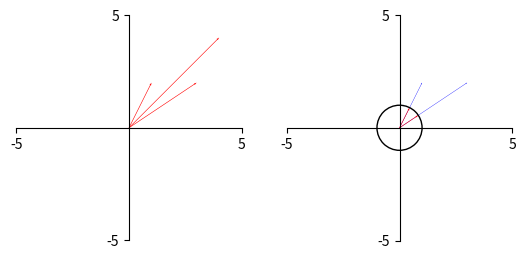

Python code for this plot:
import matplotlib.pyplot as plt
from matplotlib.patches import Circle
# from sympy import *
import numpy as np

a = np.linspace(-2,2,101)

X,Y = np.meshgrid(a,a)

# 分解 公式
# Z1 = np.abs(X) ** 2 + np.abs(Y) ** 2
# Z2 = np.abs(X) + np.abs(Y)
# fig,ax = plt.subplots()
# ax.plot(a,np.sqrt(np.abs(4-(np.abs(a)**2))))
# ax.set_aspect('equal',adjustable = 'box')
# plt.show()


# l2范数
# fig,ax = plt.subplots(subplot_kw = {'projection': '3d'})

# ax.contour(X,Y,Z2,levels = 2)
# ax.set_xlim(X.min(),X.max())
# ax.set_ylim(Y.min(),Y.max())
# ax.set_zlim(Z2.min(),Z2.max())
# ax.set_xticks([X.min(),X.max()])
# ax.set_yticks([Y.min(),Y.max()])
# ax.set_zticks([Z2.min(),Z2.max()])
# plt.show()

# 向量
a = np.array([3,2])
b = np.array([1,2])
c = a + b
fig,ax = plt.subplots(1,2)

ax[0].quiver(0,0,a[0],a[1],angles = 'xy',scale_units = 'xy',scale = 1,color = 'r',width = 0.0025)
ax[0].quiver(0,0,b[0],b[1],angles = 'xy',scale_units = 'xy',scale = 1,color = 'r',width = 0.0025)
ax[0].quiver(0,0,c[0],c[1],angles = 'xy',scale_units = 'xy',scale = 1,color = 'r',width = 0.0025)
ax[0].set_xlim(-5,5)
ax[0].set_ylim(-5,5)
ax[0].set_xticks([-5,5])
ax[0].set_yticks([-5,5])
ax[0].set_aspect('equal')
ax[0].spines[['left','bottom']].set_position('zero')
ax[0].spines[['right','top']].set_visible(False)

circle = Circle((0,0),radius = 1,edgecolor = 'black',facecolor = None,fill = False)
cosine = (a @ b) / (np.linalg.norm(a) * np.linalg.norm(b))

ax[1].quiver(0,0,a[0],a[1],angles = 'xy',scale_units = 'xy',scale = 1,color = 'b',width = 0.0015)
ax[1].quiver(0,0,b[0],b[1],angles = 'xy',scale_units = 'xy',scale = 1,color = 'b',width = 0.0015)
# ax[1].quiver(0,0,c[0],c[1],angles = 'xy',scale_units = 'xy',scale = 1,color = 'b',width = 0.0015)

a = a / np.linalg.norm(a)
b = b / np.linalg.norm(b)
# c = c / np.linalg.norm(c)

ax[1].quiver(0,0,a[0],a[1],angles = 'xy',scale_units = 'xy',scale = 1,color = 'r',width = 0.0025)
ax[1].quiver(0,0,b[0],b[1],angles = 'xy',scale_units = 'xy',scale = 1,color = 'r',width = 0.0025)
# ax[1].quiver(0,0,c[0],c[1],angles = 'xy',scale_units = 'xy',scale = 1,color = 'r',width = 0.0025)
ax[1].add_patch(circle)

print(np.dot(a,b),cosine)

ax[1].set_xlim(-5,5)
ax[1].set_ylim(-5,5)
ax[1].set_xticks([-5,5])
ax[1].set_yticks([-5,5])
ax[1].set_aspect('equal')
ax[1].spines[['left','bottom']].set_position('zero')
ax[1].spines[['right','top']].set_visible(False)
ax[1].annotate(f'{np.arccos(np.dot(a,b)):.2f}.2f',xy = (0,0),xytext=(0.01, .99),size=0.25)
plt.show()

print(cosine * np.linalg.norm(a) * np.linalg.norm(b))
